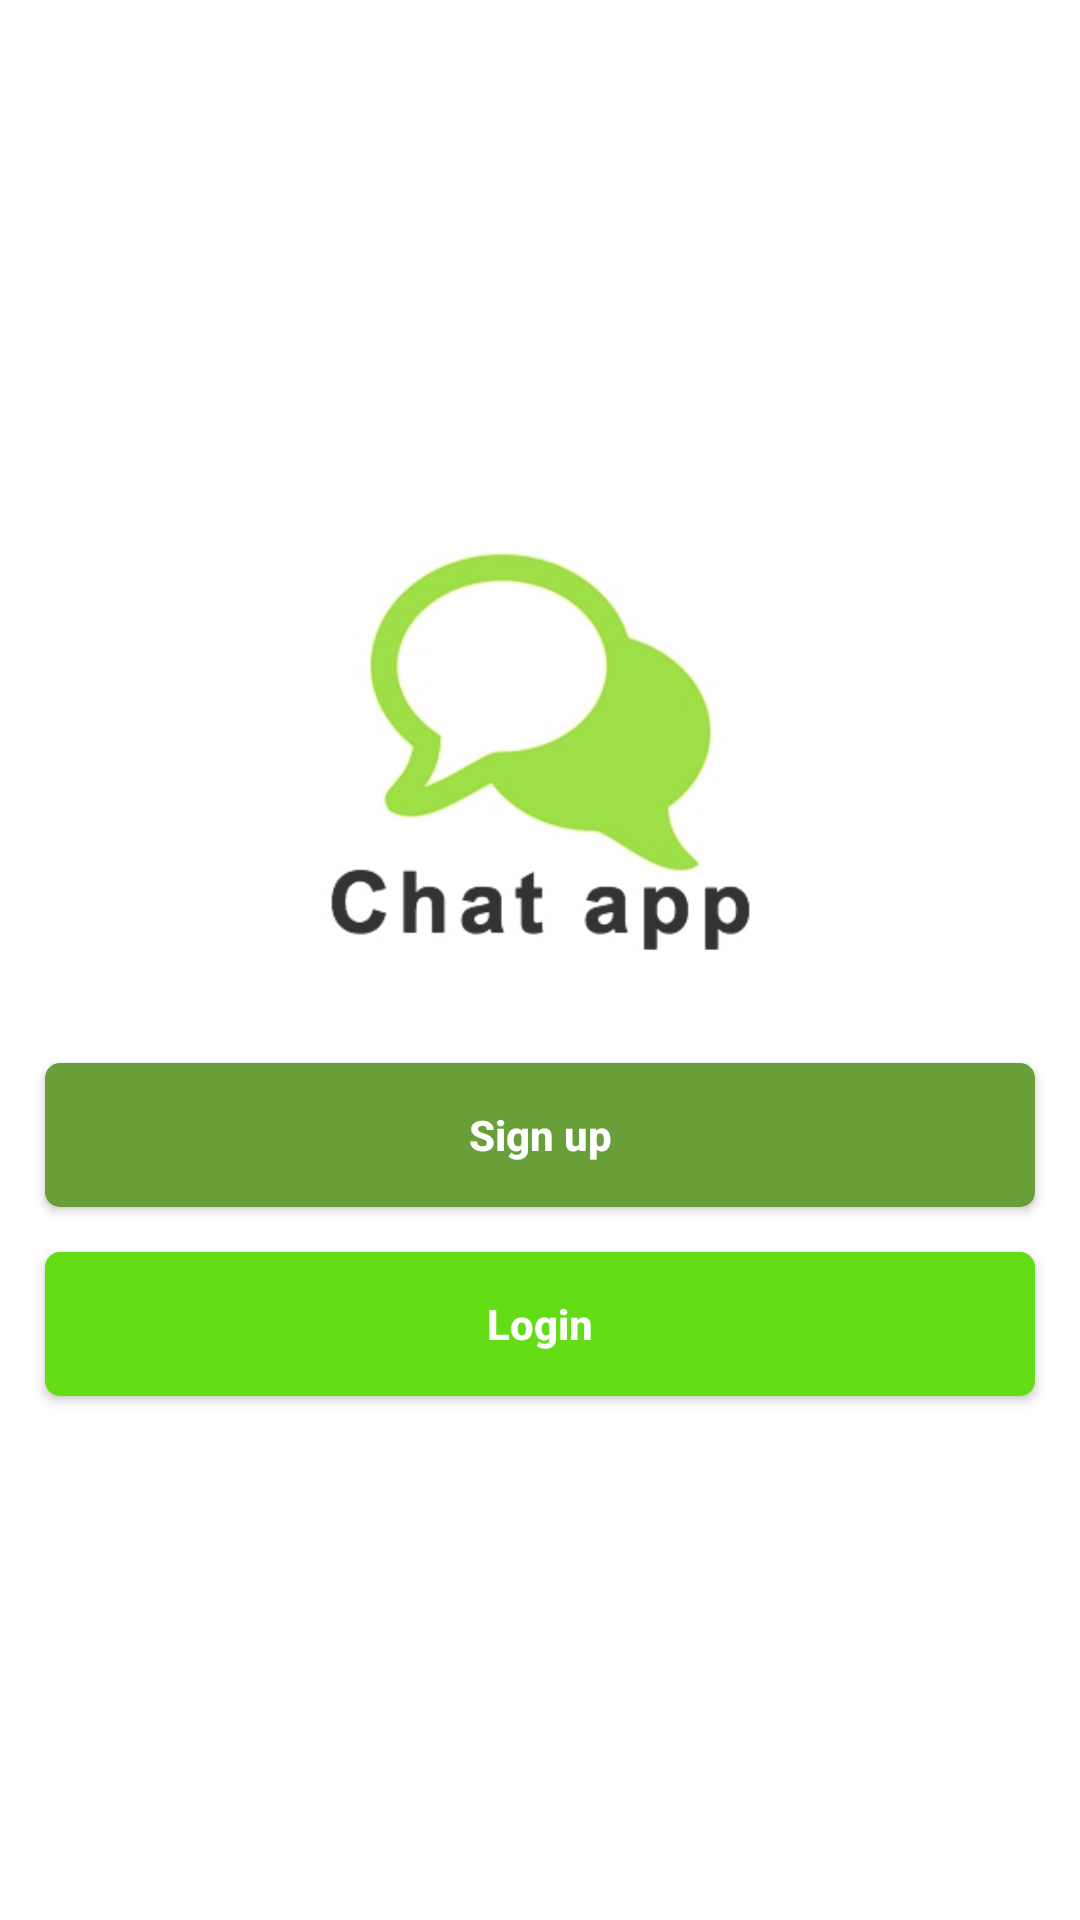

Reconstruct the res/layout file that produces this screen, plus the resources it refers to.
<!-- AndroidManifest.xml: activity theme CustomTheme -->
<!-- res/layout/activity_index.xml -->
<?xml version="1.0" encoding="utf-8"?>
<LinearLayout xmlns:android="http://schemas.android.com/apk/res/android"
    xmlns:tools="http://schemas.android.com/tools"
    android:layout_width="match_parent"
    android:layout_height="match_parent"
    android:orientation="vertical"
    android:gravity="center"
    android:background="@color/white"
    tools:context=".ChatActivity">

    <ImageView
        android:layout_width="150dp"
        android:layout_height="150dp"
        android:layout_marginBottom="30dp"
        android:src="@drawable/logo"/>

    <Button
        android:id="@+id/btnSignup"
        android:layout_width="match_parent"
        android:layout_height="wrap_content"
        android:background="@drawable/bg_button_signup"
        android:text="@string/signup"
        android:textStyle="bold"
        android:textAllCaps="false"
        android:textColor="@color/white"
        android:layout_marginRight="15dp"
        android:layout_marginLeft="15dp"/>

    <Button
        android:id="@+id/btnLogin"
        android:layout_width="match_parent"
        android:layout_height="wrap_content"
        android:background="@drawable/bg_button_login"
        android:text="@string/login"
        android:textStyle="bold"
        android:textAllCaps="false"
        android:textColor="@color/white"
        android:layout_marginTop="15dp"
        android:layout_marginRight="15dp"
        android:layout_marginLeft="15dp" />
</LinearLayout>
<!-- resources referenced by this layout -->
<resources>
  <color name="white">#ffffff</color>
  <!-- drawable bg_button_login (drawable) -->
  <shape xmlns:android="http://schemas.android.com/apk/res/android" android:shape="rectangle" >
      <solid android:color="@color/light_green_A700" />
      <corners android:radius="5dp"/>
  </shape>
  <!-- drawable bg_button_signup (drawable) -->
  <shape xmlns:android="http://schemas.android.com/apk/res/android" android:shape="rectangle" >
      <solid android:color="@color/light_green_700" />
      <corners android:radius="5dp"/>
  </shape>
  <!-- drawable logo: png bitmap (drawable, 269599 bytes) -->
  <string name="login">Login</string>
  <string name="signup">Sign up</string>
  <style name="CustomTheme" parent="FullScreen">
          
          <item name="colorPrimary">@color/colorPrimary</item>
          <item name="colorPrimaryDark">@color/colorPrimaryDark</item>
          <item name="colorAccent">@color/colorAccent</item>
      </style>
  <color name="light_green_A700">#64DD17</color>
  <color name="light_green_700">#689F38</color>
  <style name="FullScreen" parent="@style/Theme.AppCompat.Light.NoActionBar">
          <item name="android:windowNoTitle">true</item>
          <item name="android:windowActionBar">false</item>
          <item name="android:windowFullscreen">true</item>
          <item name="android:windowContentOverlay">@null</item>
      </style>
  <color name="colorPrimary">#ffffff</color>
  <color name="colorPrimaryDark">#ffffff</color>
  <color name="colorAccent">#7e7e7e</color>
</resources>
